Dataset: data (GitHub, SainaPattanaik/Brain-Tumor-Classification). Classes: glioma tumor, meningioma tumor, no tumor, pituitary tumor.

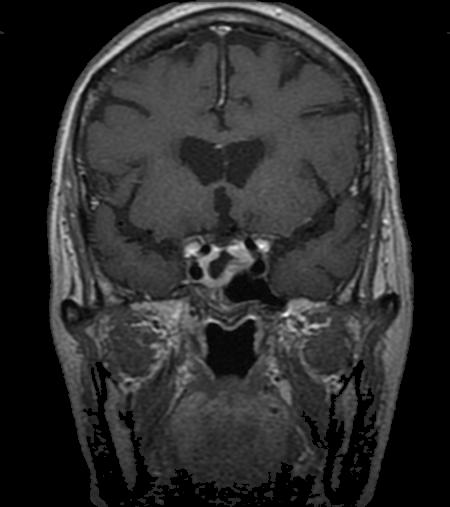
Label: pituitary tumor

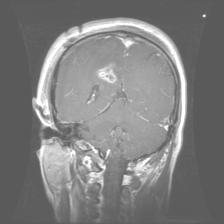
Label: glioma tumor

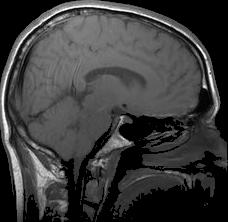
Label: no tumor

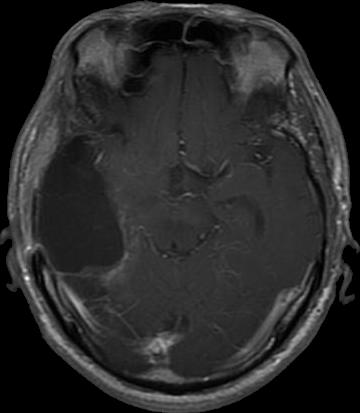
Label: glioma tumor

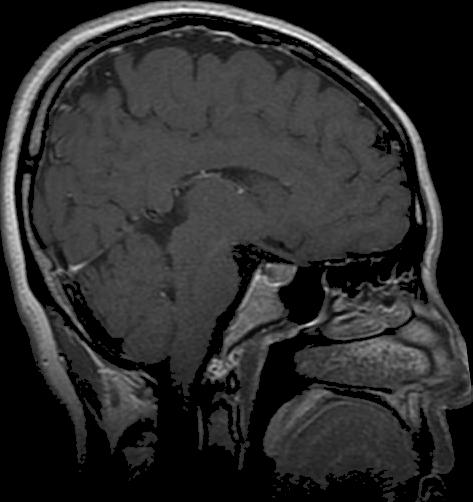
Label: pituitary tumor

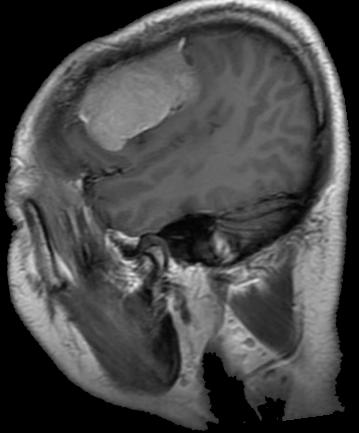
Label: meningioma tumor
